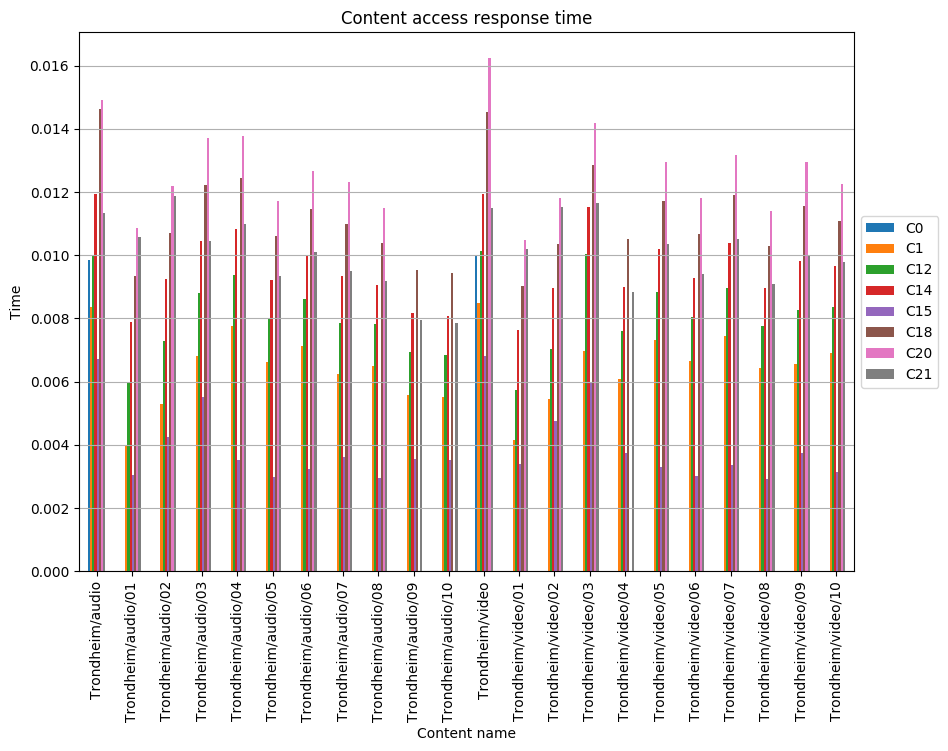

The file beside this chart, header and first rows:
, C0, C1, C12, C14, C15, C18, C20, C21
Trondheim/audio, 0.009858, 0.008364, 0.01001, 0.01192, 0.006721, 0.01462, 0.01491, 0.01135
Trondheim/audio/01, , 0.003952, 0.005956, 0.007882, 0.003041, 0.009356, 0.01085, 0.01058
Trondheim/audio/02, , 0.005299, 0.007303, 0.009239, 0.00425, 0.01071, 0.01221, 0.01189
Trondheim/audio/03, , 0.006803, 0.008807, 0.01044, 0.005506, 0.01221, 0.01371, 0.01044
Trondheim/audio/04, , 0.007763, 0.009375, 0.01084, 0.003516, 0.01245, 0.01377, 0.01099
Trondheim/audio/05, , 0.00661, 0.007982, 0.009229, 0.002993, 0.0106, 0.01172, 0.009354
Trondheim/audio/06, , 0.00714, 0.008622, 0.009969, 0.003233, 0.01145, 0.01266, 0.0101
Trondheim/audio/07, , 0.006233, 0.007865, 0.009349, 0.003604, 0.01098, 0.01232, 0.009498
Trondheim/audio/08, , 0.006487, 0.007834, 0.009058, 0.002938, 0.0104, 0.01151, 0.00918
Trondheim/audio/09, , 0.005567, 0.006936, 0.008181, 0.003558, 0.00955, , 0.007967
Trondheim/audio/10, , 0.005501, 0.006852, 0.008081, 0.003533, 0.009433, , 0.007864
Trondheim/video, 0.009995, 0.008481, 0.01015, 0.01195, 0.006815, 0.01452, 0.01625, 0.01151
Trondheim/video/01, , 0.004142, 0.00574, 0.007649, 0.003383, 0.009039, 0.0105, 0.01021
Trondheim/video/02, , 0.005448, 0.007046, 0.008962, 0.004747, 0.01035, 0.01181, 0.01152
Trondheim/video/03, , 0.00696, 0.01004, 0.01152, 0.006, 0.01285, 0.01418, 0.01167
Trondheim/video/04, , 0.006087, 0.007606, 0.008987, 0.003757, 0.01051, , 0.008837
Trondheim/video/05, , 0.00731, 0.008827, 0.01021, 0.00331, 0.01172, 0.01296, 0.01034
Trondheim/video/06, , 0.006657, 0.008038, 0.009294, 0.003014, 0.01068, 0.01181, 0.00942
Trondheim/video/07, , 0.007433, 0.008975, 0.01038, 0.003366, 0.01192, 0.01318, 0.01052
Trondheim/video/08, , 0.006424, 0.007757, 0.008969, 0.002909, 0.0103, 0.01139, 0.00909
Trondheim/video/09, , 0.006552, 0.008268, 0.009828, 0.003744, 0.01154, 0.01295, 0.009984
Trondheim/video/10, , 0.006915, 0.008351, 0.009656, 0.003132, 0.01109, 0.01227, 0.009786
